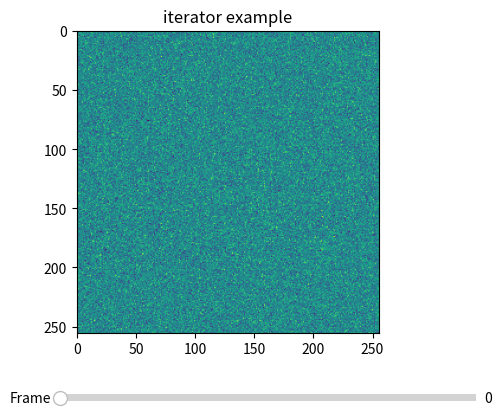
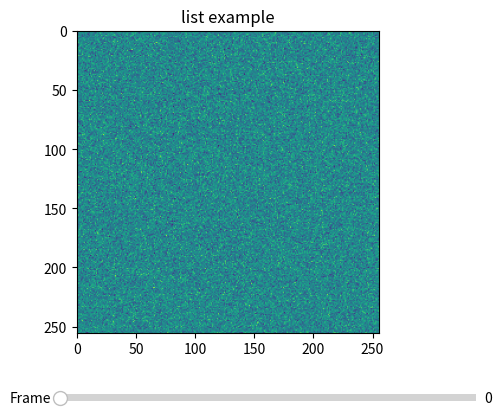

These charts were generated, in order, by the following Python code:
"""A simple matlotlib-based video viewer. Video can be a list-like object or an
iterator that yields 2D array."""
    
import numpy as np
import matplotlib.pyplot as plt
from matplotlib.widgets import Slider

class VideoViewer(object):
    """
    A matplotlib-based video viewer.
    
    Parameters
    ----------
    video : list-like, iterator
        A list of 2D arrays or a generator of 2D arrays. If an iterator is
        provided, you must set nframes as well. 
    nframes: int, optional
        How many frames to show.
    """

    def __init__(self, video, nframes = None, title = ""):

        if nframes is None:
            try:
                nframes = len(video)
            except TypeError:
                raise Exception("You must specify nframes!")
        self.index = 0
        self.video = video
        self.fig, self.ax = plt.subplots()
        self.ax.set_title(title)
        plt.subplots_adjust(bottom=0.25)
        
        frame = iter(video).__next__() #take first frame
        self.img = self.ax.imshow(frame) 

        self.axframe= plt.axes([0.25, 0.1, 0.65, 0.03])
        self.sframe = Slider(self.axframe, 'Frame', 0, nframes - 1, valinit=0, valstep=1, valfmt='%i')
        
        def update(val):
            i = int(self.sframe.val)
            try:
                frame = self.video[i] #assume list-like object
                self.index = i
            except TypeError:
                #assume generator
                frame = None
                if i > self.index:
                    for frame in self.video:
                        self.index += 1
                        if self.index >= i:
                            break
            if frame is not None:
                self.img.set_data(frame)
                self.fig.canvas.draw_idle()
    
        self.sframe.on_changed(update)
        
    def show(self):
        """Shows video."""
        self.fig.show()
        
if __name__ == "__main__":
    video = (np.random.randn(256,256) for i in range(256))
    vg = VideoViewer(video, 256, title = "iterator example") #must set nframes, because video has no __len__
    vg.show()
    
    video = [np.random.randn(256,256) for i in range(256)] 
    vl = VideoViewer(video, title = "list example") 
    vl.show()   
    